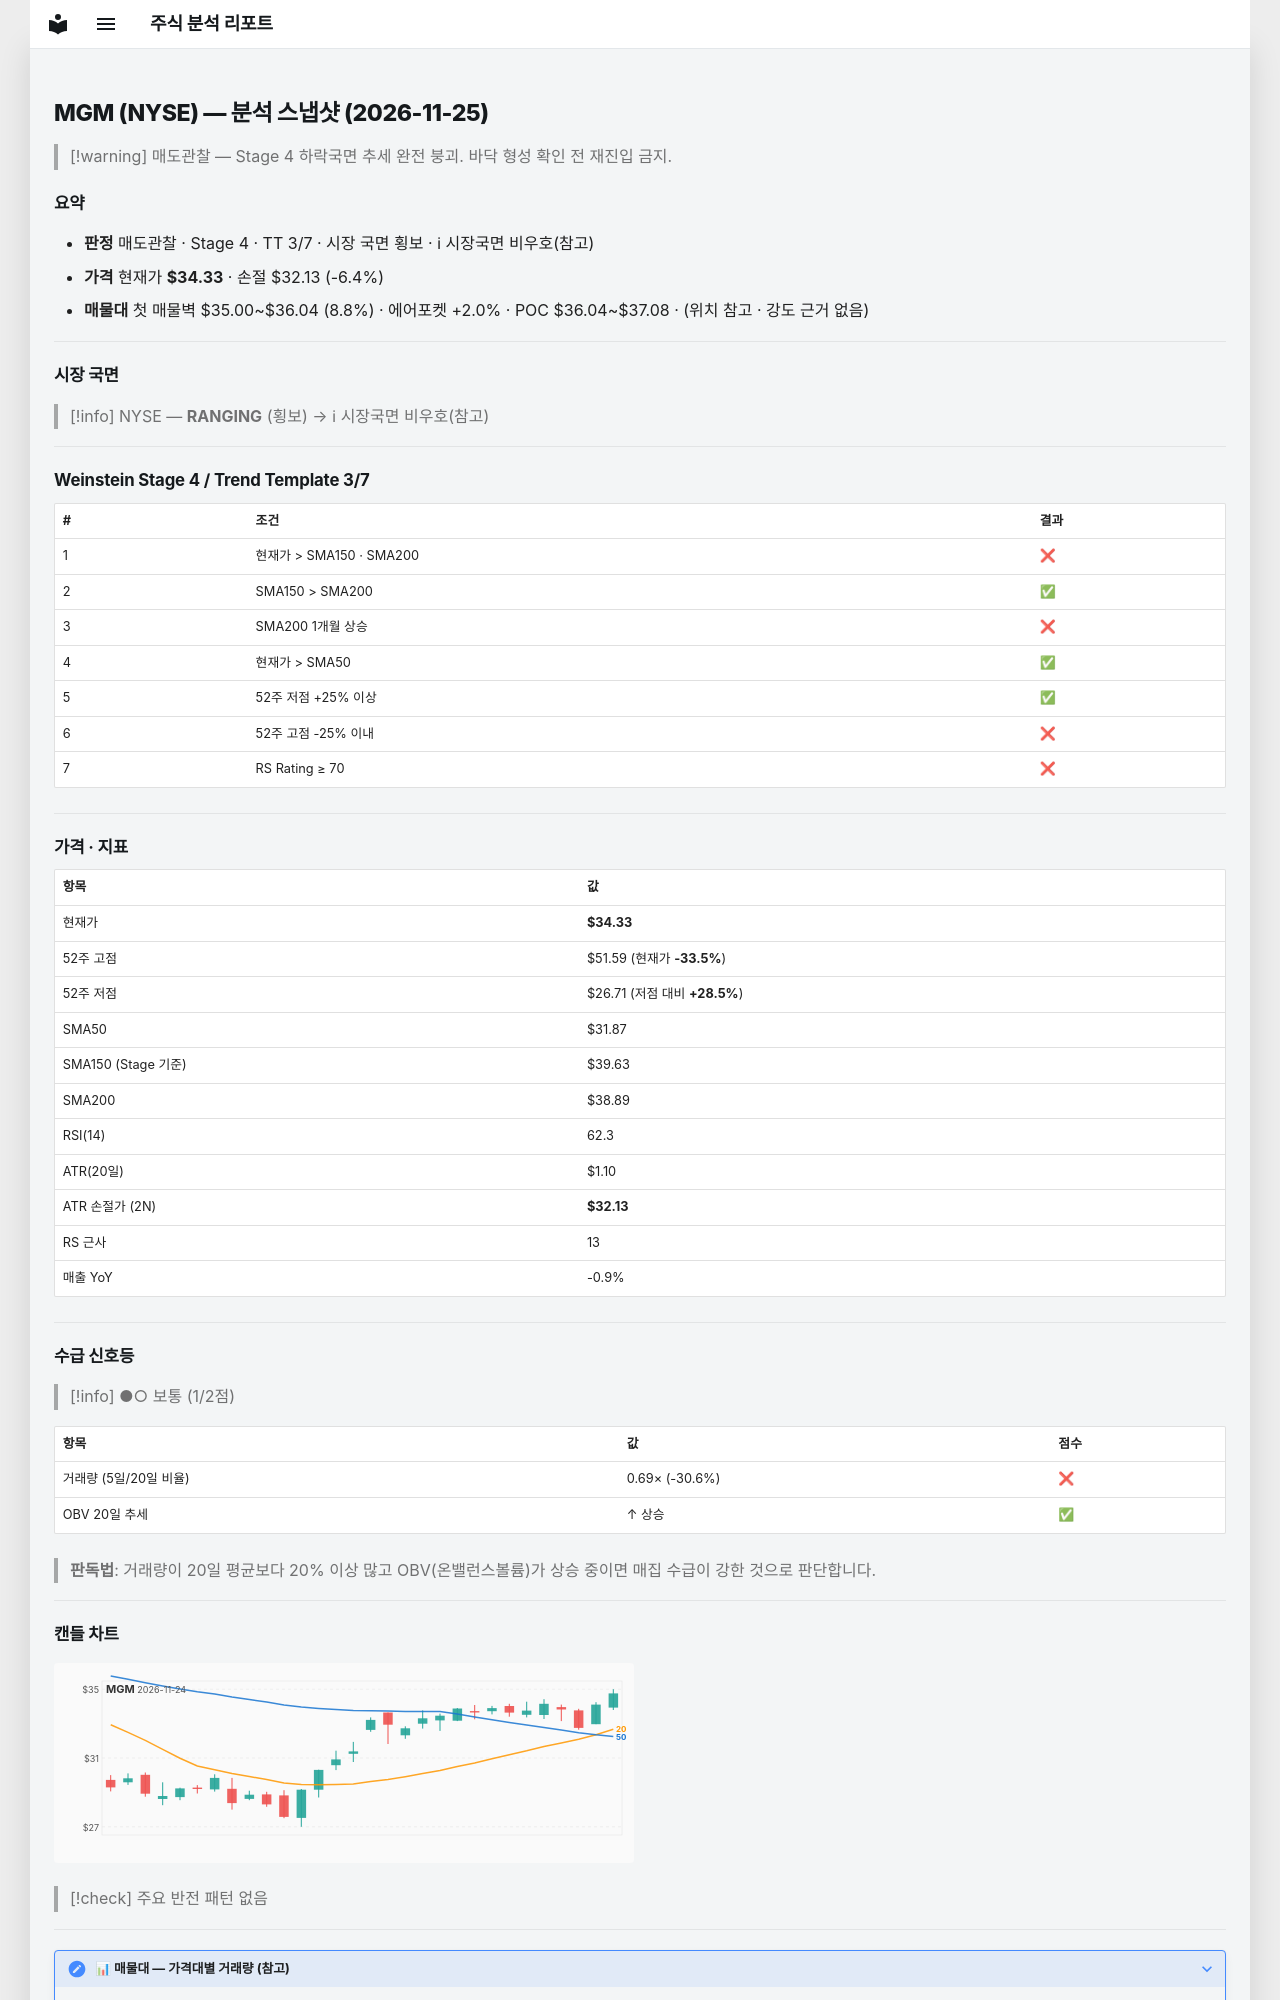

repository: soloandco/stock-reports · page: snapshots/MGM-2026-11-25/index.html · generator: mkdocs

---
type: analysis-snapshot
title: MGM 분석 스냅샷
ticker: MGM
market: NYSE
created: 2026-11-25
updated: 2026-11-25
bar-date: 2026-11-24
verdict: 매도관찰
real-rr: 7.38
sma50-gap-pct: 7.7
weekly-position: 저항대아래
weekly-overhead-price: 50.55
weekly-overhead-pct: 47.2
stage: 4
trend-template-score: 3
tt-max: 7
ma-set: sma-50-150-200
price: 34.33000183105469
stop-price: 32.131031097000175
market-regime: RANGING
supply-demand-score: 1/2
supply-demand-label: 보통
status: tracking
tags:
  - stock-agent
  - watchlist
  - MGM
  - analysis
related:
  - "[[analysis-template]]"
---

# MGM (NYSE) — 분석 스냅샷 (2026-11-25)

> [!warning] 매도관찰 — Stage 4 하락국면
> 추세 완전 붕괴. 바닥 형성 확인 전 재진입 금지.

## 요약

- **판정** 매도관찰 · Stage 4 · TT 3/7 · 시장 국면 횡보 · ℹ 시장국면 비우호(참고)
- **가격** 현재가 **$34.33** · 손절 $32.13 (-6.4%)
- **매물대** 첫 매물벽 $35.00~$36.04 (8.8%) · 에어포켓 +2.0% · POC $36.04~$37.08 · (위치 참고 · 강도 근거 없음)

---

## 시장 국면

> [!info] NYSE — **RANGING** (횡보) → ℹ 시장국면 비우호(참고)

---

## Weinstein Stage 4 / Trend Template 3/7

| # | 조건 | 결과 |
|---|------|------|
| 1 | 현재가 > SMA150 · SMA200 | ❌ |
| 2 | SMA150 > SMA200 | ✅ |
| 3 | SMA200 1개월 상승 | ❌ |
| 4 | 현재가 > SMA50 | ✅ |
| 5 | 52주 저점 +25% 이상 | ✅ |
| 6 | 52주 고점 -25% 이내 | ❌ |
| 7 | RS Rating ≥ 70 | ❌ |

---

## 가격 · 지표

| 항목 | 값 |
|------|---|
| 현재가 | **$34.33** |
| 52주 고점 | $51.59 (현재가 **-33.5%**) |
| 52주 저점 | $26.71 (저점 대비 **+28.5%**) |
| SMA50 | $31.87 |
| SMA150 (Stage 기준) | $39.63 |
| SMA200 | $38.89 |
| RSI(14) | 62.3 |
| ATR(20일) | $1.10 |
| ATR 손절가 (2N) | **$32.13** |
| RS 근사 | 13 |
| 매출 YoY | -0.9% |

---
## 수급 신호등

> [!info] ●○ 보통 (1/2점)

| 항목 | 값 | 점수 |
|------|------|------|
| 거래량 (5일/20일 비율) | 0.69× (-30.6%) | ❌ |
| OBV 20일 추세 | ↑ 상승 | ✅ |

> **판독법**: 거래량이 20일 평균보다 20% 이상 많고 OBV(온밸런스볼륨)가 상승 중이면 매집 수급이 강한 것으로 판단합니다.

---
